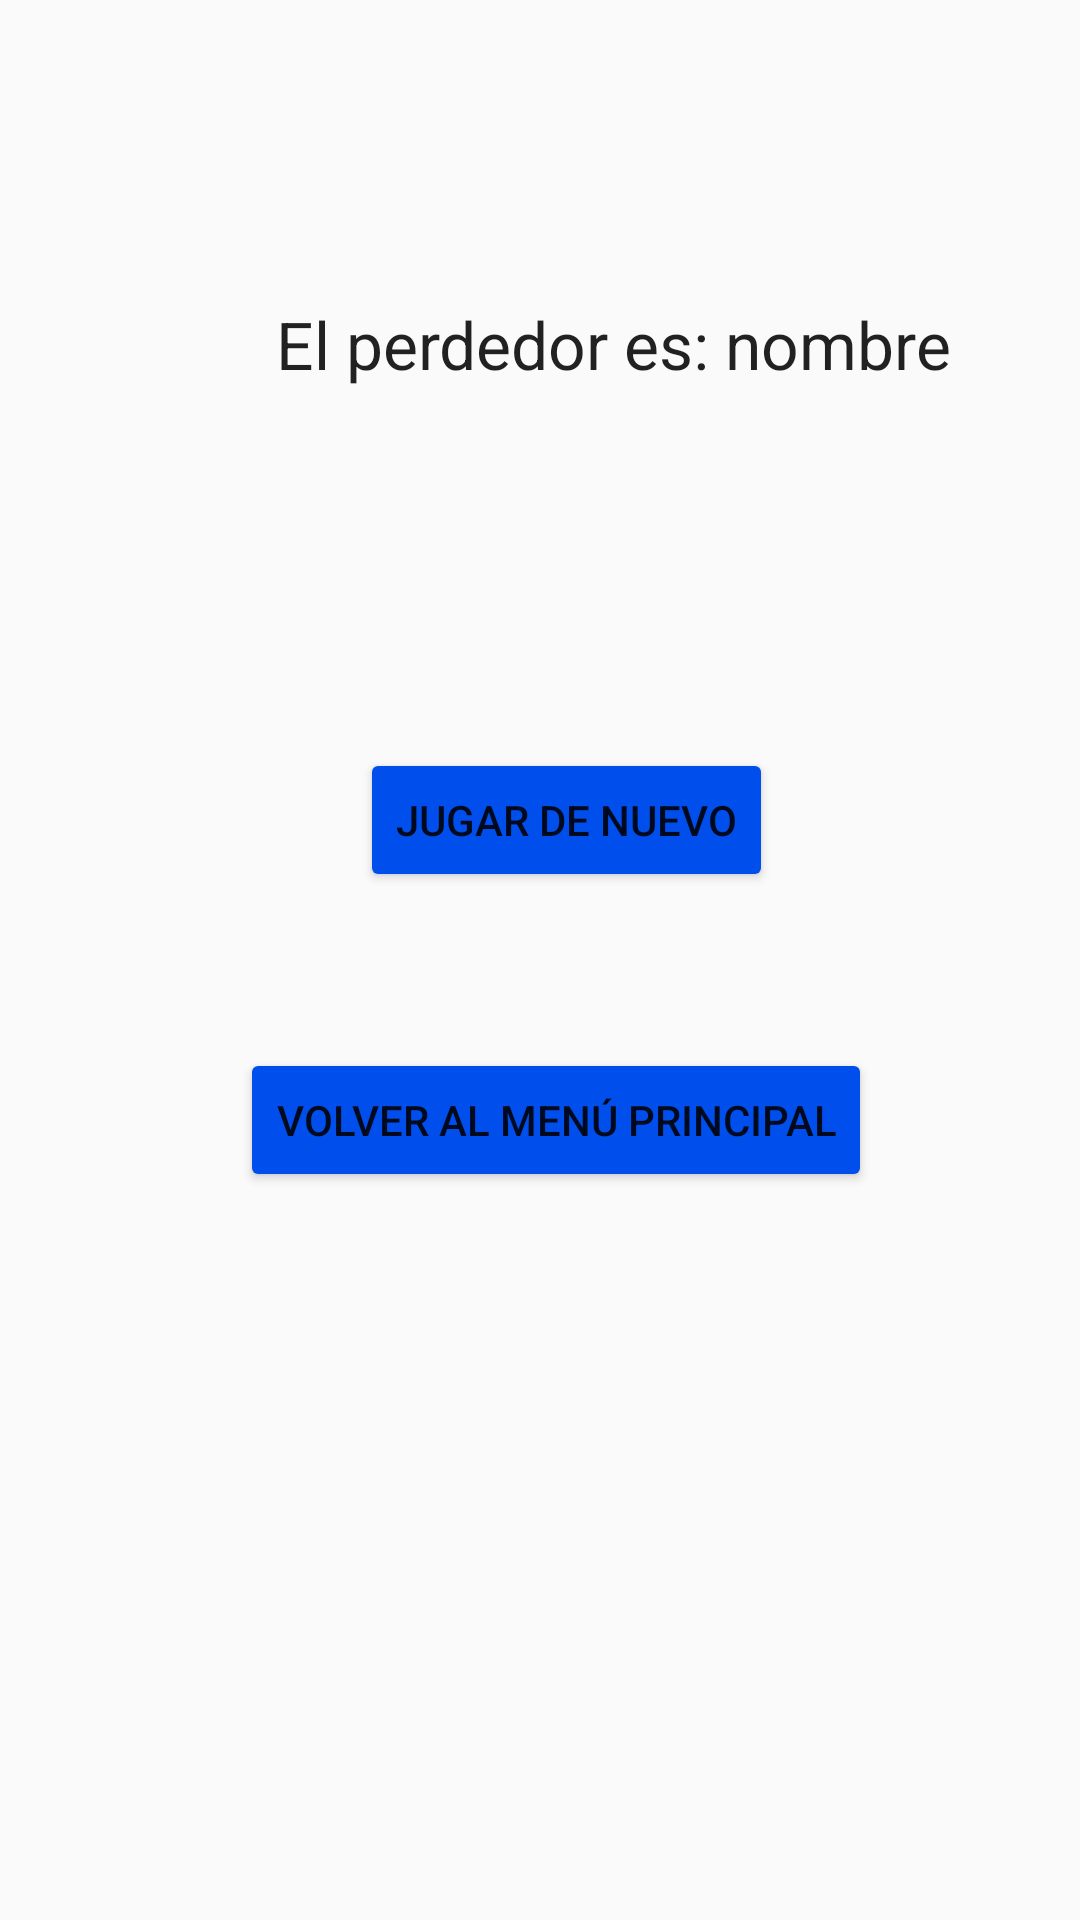

This screen was rendered from an Android layout file. Write that file and the resources it references.
<!-- AndroidManifest.xml: application theme Theme.JuegoDados -->
<!-- res/layout/activity_pantalla_final.xml -->
<?xml version="1.0" encoding="utf-8"?>
<androidx.constraintlayout.widget.ConstraintLayout xmlns:android="http://schemas.android.com/apk/res/android"
    xmlns:app="http://schemas.android.com/apk/res-auto"
    xmlns:tools="http://schemas.android.com/tools"
    android:layout_width="match_parent"
    android:layout_height="match_parent"
    tools:context=".PantallaFinal">

    <TextView
        android:id="@+id/tvNombrePerdedor"
        android:layout_width="wrap_content"
        android:layout_height="wrap_content"
        android:layout_marginStart="92dp"
        android:layout_marginTop="100dp"
        android:text="@string/perdedor"
        android:textAppearance="@style/TextAppearance.AppCompat.Large"
        app:layout_constraintStart_toStartOf="parent"
        app:layout_constraintTop_toTopOf="parent" />

    <Button
        android:id="@+id/btnJugarOtra"
        android:layout_width="wrap_content"
        android:layout_height="wrap_content"
        android:layout_marginStart="120dp"
        android:layout_marginTop="120dp"
        android:text="@string/jugar_de_nuevo"
        app:backgroundTint="#004FEC"
        app:layout_constraintStart_toStartOf="parent"
        app:layout_constraintTop_toBottomOf="@+id/tvNombrePerdedor" />

    <Button
        android:id="@+id/btnVolverMenu"
        android:layout_width="wrap_content"
        android:layout_height="wrap_content"
        android:layout_marginStart="80dp"
        android:layout_marginTop="52dp"
        android:text="@string/volverAlMenu"
        app:backgroundTint="#004FEC"
        app:layout_constraintStart_toStartOf="parent"
        app:layout_constraintTop_toBottomOf="@+id/btnJugarOtra" />
</androidx.constraintlayout.widget.ConstraintLayout>
<!-- resources referenced by this layout -->
<resources>
  <string name="jugar_de_nuevo">Jugar de nuevo</string>
  <string name="perdedor">El perdedor es: nombre</string>
  <string name="volverAlMenu">Volver al menú principal</string>
  <style name="Theme.JuegoDados" parent="Theme.AppCompat.Light">
          
          <item name="colorPrimary">@color/purple_500</item>
          <item name="colorPrimaryVariant">#004FEC</item>
          <item name="colorOnPrimary">@color/white</item>
          
          <item name="colorSecondary">@color/teal_200</item>
          <item name="colorSecondaryVariant">@color/teal_700</item>
          <item name="colorOnSecondary">@color/black</item>
          
          <item name="android:statusBarColor" tools:targetApi="l">#004FEC</item>
          
          <item name="backgroundColor">@color/white</item>
      </style>
  <!-- not gathered from this repository: default colours our renderer supplied (Android Studio template values) -->
  <color name="purple_500">#FF6200EE</color>
  <color name="teal_200">#FF03DAC5</color>
  <color name="teal_700">#FF018786</color>
  <color name="black">#FF000000</color>
  <color name="white">#FFFFFFFF</color>
</resources>
